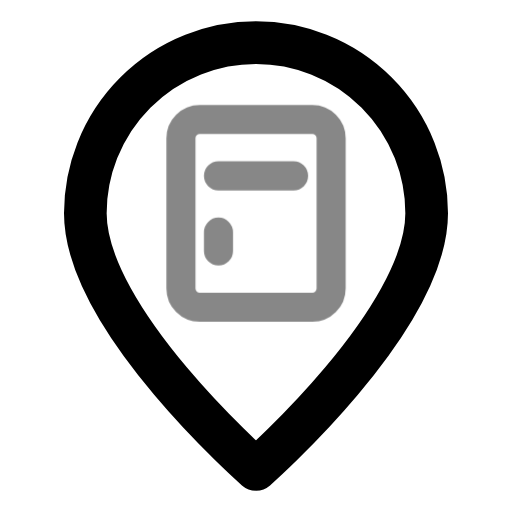
t = 0.00 s
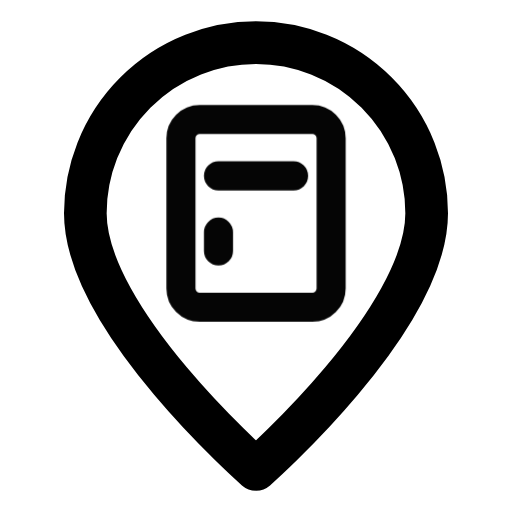
t = 0.50 s
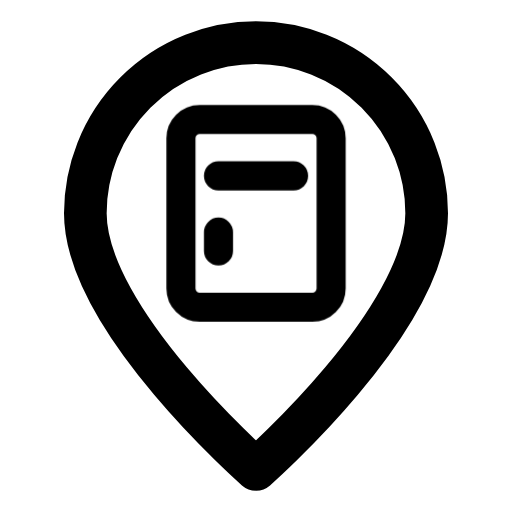
t = 1.08 s
t = 1.56 s: frame unchanged from t = 1.08 s, image omitted
t = 1.96 s: frame unchanged from t = 1.08 s, image omitted
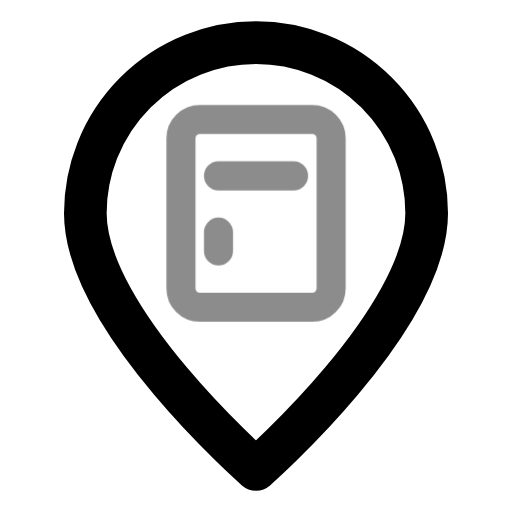
t = 2.75 s

The animated SVG that drew these frames (rendered in a browser with its animation timeline set to each time). Animation: 1 CSS @keyframes rule; one cycle of 3.15 s, repeats indefinitely.

<svg xmlns="http://www.w3.org/2000/svg" width="24" height="24" fill="none" stroke="currentColor" stroke-linecap="round" stroke-linejoin="round" stroke-width="2" viewBox="0 0 24 24">
    <!-- Generated by scripts/icon-expansion/generate.mjs -->
    <style>
        @media (prefers-reduced-motion: no-preference) {
            @keyframes ira-exp-pulse { 0%, 100% { opacity: 1; } 22% { opacity: .45; } 40% { opacity: 1; } }
            [data-ira-motion="locator-lockers"] { transform-box: fill-box; transform-origin: center; animation: ira-exp-pulse 2.65s ease-in-out -0.5s infinite; }
        }
    </style>
    <path d="M20 10c0 5-8 12-8 12S4 15 4 10a8 8 0 1 1 16 0z"/>
    <g data-ira-motion="locator-lockers"><g transform="translate(12 10) scale(0.88)"><g stroke-width="1.55"><rect x="-4" y="-5" width="8" height="10" rx="1"/><path d="M-2-2h4m-4 3v1"/></g></g></g>
</svg>
